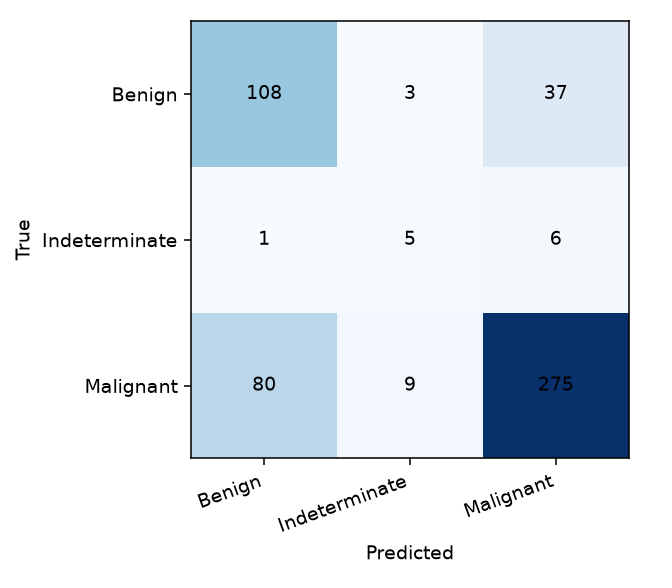

Data behind this chart, as committed beside it:
, Benign, Indeterminate, Malignant
Benign, 108, 3, 37
Indeterminate, 1, 5, 6
Malignant, 80, 9, 275
